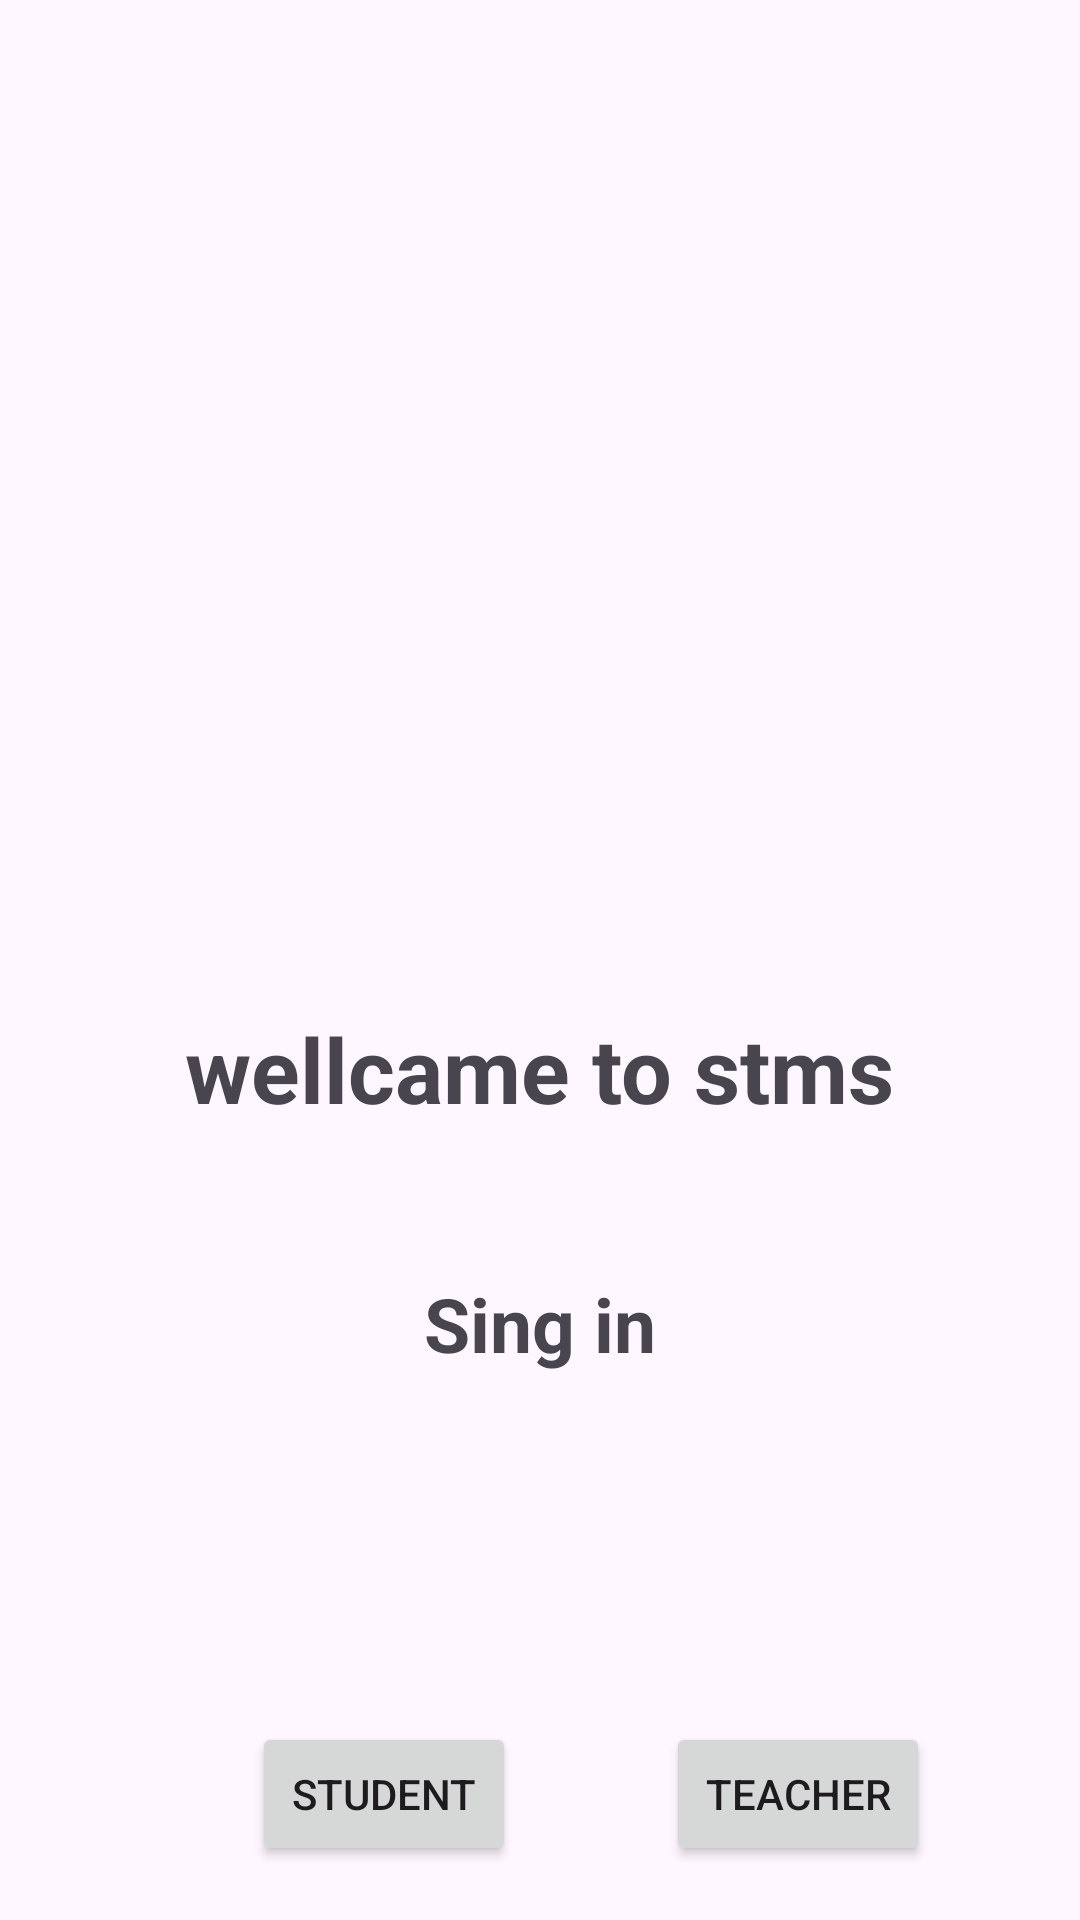

Here is an Android app screen rendered from its layout file. Give the layout XML and the strings, colors and styles it references.
<!-- AndroidManifest.xml: application theme Theme.NewOne -->
<!-- res/layout/activity_main.xml -->
<?xml version="1.0" encoding="utf-8"?>
<androidx.constraintlayout.widget.ConstraintLayout xmlns:android="http://schemas.android.com/apk/res/android"
    xmlns:app="http://schemas.android.com/apk/res-auto"
    xmlns:tools="http://schemas.android.com/tools"
    android:id="@+id/main"
    android:layout_width="match_parent"
    android:layout_height="match_parent"
    tools:context=".MainActivity">


    <ImageView
        android:id="@+id/imageView"
        android:layout_width="200dp"
        android:layout_height="200dp"
        android:layout_marginTop="108dp"
        android:src="@drawable/profile"
        app:layout_constraintEnd_toEndOf="parent"
        app:layout_constraintHorizontal_bias="0.497"
        app:layout_constraintStart_toStartOf="parent"
        app:layout_constraintTop_toTopOf="parent" />

    <TextView
        android:id="@+id/textView"
        android:layout_width="wrap_content"
        android:layout_height="wrap_content"
        android:layout_marginTop="28dp"
        android:text="wellcame to stms"
        android:textSize="30sp"
        android:textStyle="bold"
        app:layout_constraintEnd_toEndOf="@+id/imageView"
        app:layout_constraintStart_toStartOf="@+id/imageView"
        app:layout_constraintTop_toBottomOf="@+id/imageView" />

    <TextView
        android:id="@+id/textView2"
        android:layout_width="wrap_content"
        android:layout_height="wrap_content"
        android:layout_marginTop="48dp"
        android:text="Sing in"
        android:textSize="25sp"
        android:textStyle="bold"
        app:layout_constraintEnd_toEndOf="parent"
        app:layout_constraintStart_toStartOf="parent"
        app:layout_constraintTop_toBottomOf="@+id/textView" />

    <Button
        android:id="@+id/studentBtn"
        android:layout_width="wrap_content"
        android:layout_height="wrap_content"
        android:layout_marginStart="84dp"
        android:layout_marginTop="116dp"
        android:text="student"
        app:layout_constraintStart_toStartOf="parent"
        app:layout_constraintTop_toBottomOf="@+id/textView2" />

    <Button
        android:id="@+id/teacherBtn"
        android:layout_width="wrap_content"
        android:layout_height="wrap_content"
        android:text="Teacher"
        app:layout_constraintBottom_toBottomOf="@+id/studentBtn"
        app:layout_constraintEnd_toEndOf="parent"
        app:layout_constraintStart_toEndOf="@+id/studentBtn" />

</androidx.constraintlayout.widget.ConstraintLayout>
<!-- resources referenced by this layout -->
<resources>
  <style name="Theme.NewOne" parent="Base.Theme.NewOne" />
  <style name="Base.Theme.NewOne" parent="Theme.Material3.DayNight.NoActionBar">
          
          
      </style>
</resources>
